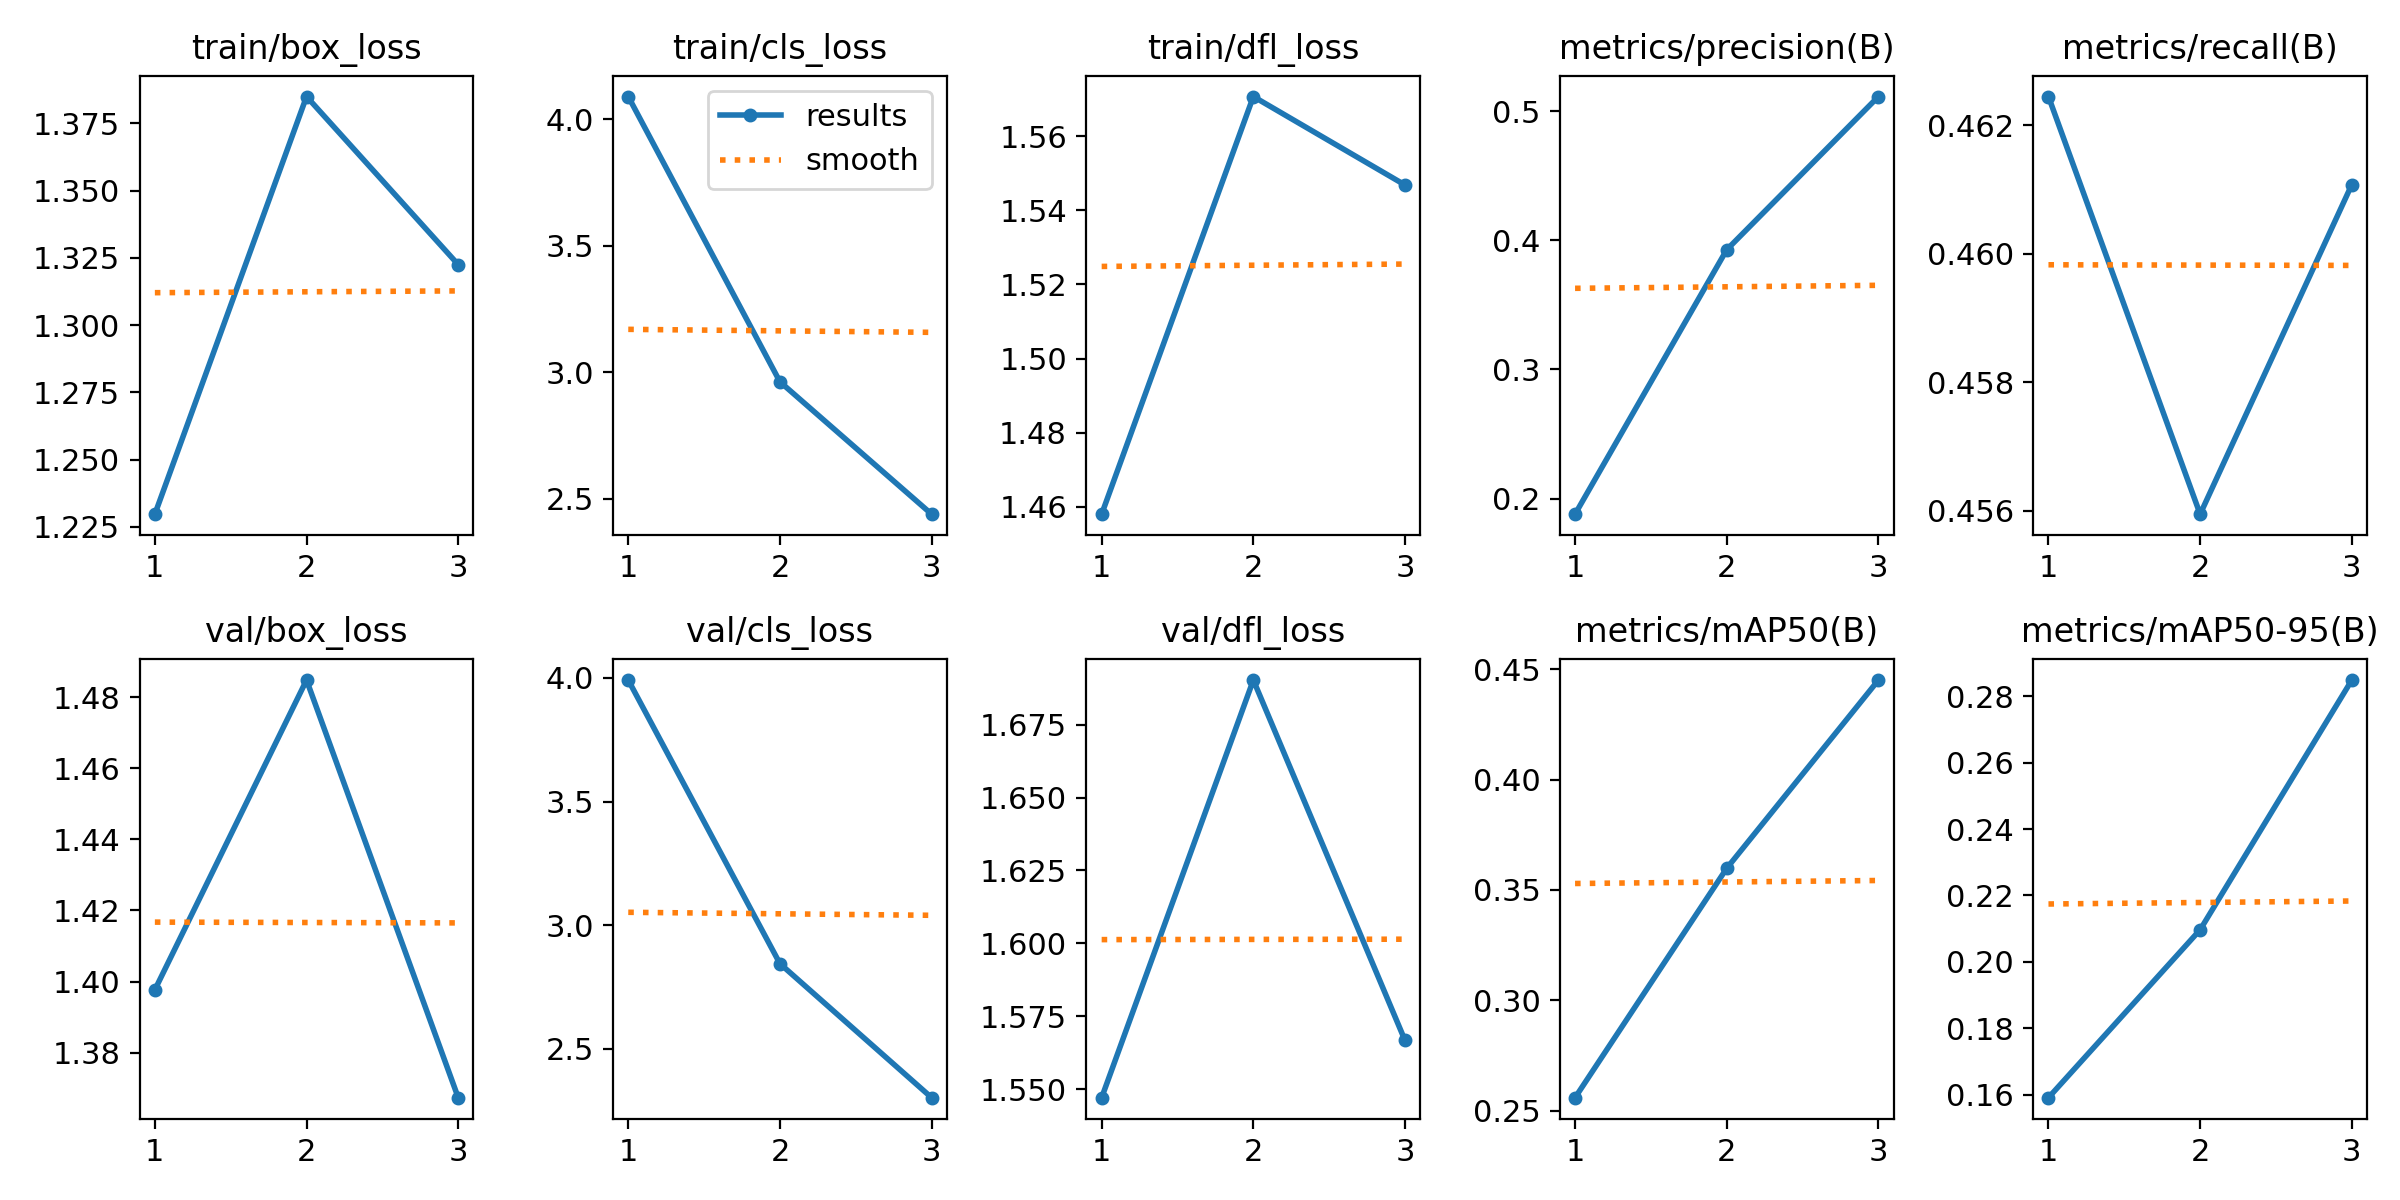

Source data for this figure (header and first rows):
epoch, time, train/box_loss, train/cls_loss, train/dfl_loss, metrics/precision(B), metrics/recall(B), metrics/mAP50(B), metrics/mAP50-95(B), val/box_loss, val/cls_loss, val/dfl_loss, lr/pg0, lr/pg1, lr/pg2
1, 60.54, 1.23, 4.09, 1.458, 0.188, 0.4625, 0.2559, 0.1591, 1.398, 3.991, 1.547, 0.0006179, 0.0006179, 0.0006179
2, 81.02, 1.385, 2.962, 1.571, 0.3927, 0.456, 0.3598, 0.2097, 1.485, 2.845, 1.69, 0.0008327, 0.0008327, 0.0008327
3, 99.33, 1.322, 2.439, 1.547, 0.5113, 0.4611, 0.4451, 0.2848, 1.367, 2.303, 1.567, 0.000425, 0.000425, 0.000425
